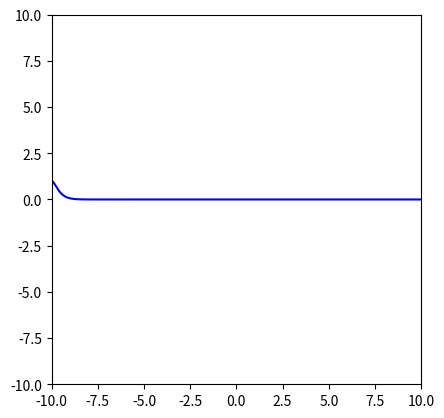

Reproduce this figure in Python.
import numpy as np
import matplotlib.pyplot as plt
import matplotlib.animation as animation
from scipy.linalg import solve


# Diffusion Equation Crank-Nikelson
class Exercise9iii():
    def __init__(self):

        self.numpoints = 1001
        self.xmin = -10
        self.xmax = 10
        self.tmax = 10

        self.t = 1
        self.dx = (self.xmax - self.xmin) / (self.numpoints - 1)
        self.dt = .1

        self.D = 1
        self.alpha = self.D * self.dt / self.dx**2

        #Plots as u as a function of x
        self.x = np.linspace(self.xmin, self.xmax, self.numpoints)
        self.u = 0 * self.x
        self.A = np.zeros((self.numpoints, self.numpoints))

        for i in range(self.numpoints):
            if i == 0: #Boundary Condition
                self.A[0, 0]  = 1
                self.A[0, 1]  = 0
            elif i == (self.numpoints - 1): #Boundary Condition
                self.A[-1,-1] = -1
                self.A[-1,-2] = 1
            else:
                self.A[i, i-1] = -.5*self.alpha
                self.A[i, i]   = 1 + self.alpha
                self.A[i, i+1] = -.5*self.alpha

    def getFundementalSolution(self):
        multiplicativeTerm = 1 / np.sqrt(4 * np.pi * self.D * self.t)
        return multiplicativeTerm * np.exp(-(self.x**2 / (4 * self.D * self.t)))

    def step(self):
        # Uj = self.u[1:-1]
        # Uj+1 = self.u[2:]
        # Uj-1 = self.u[0:-2]
        # Enforce boundary conditions

        #------ This is for Problem 9.4 with a rod held at constant temp 1 at the left end and the right end has the derivative == 0 #
        r = self.x * 0 # Cheap way to get a zero array properly sized
        r[1:-1] = .5 * self.alpha * self.u[2:] + (1 - self.alpha) * self.u[1:-1] + .5 * self.alpha * self.u[0:-2]
        r[0]    = 1 # To force boundary conditions, therefore the left side is held always constant
        r[-1]   = 0

        self.u = solve(self.A, r)

        self.t += self.dt

        if self.t >= self.tmax:
            return True

#------------
diffusion = Exercise9iii()
#-----------

fig = plt.figure()
ax = fig.add_subplot(111, aspect='equal', autoscale_on=False,
                     xlim=(-10, 10), ylim=(-10,10))

parts, = ax.plot([], [], 'b-')
parts.set_data([], [])

def animate(i):
    temp = diffusion.step()
    parts.set_data(diffusion.x, diffusion.u)
    return parts,

ani = animation.FuncAnimation(fig, animate, frames=600,
                          interval=1, blit=True)

plt.show()
